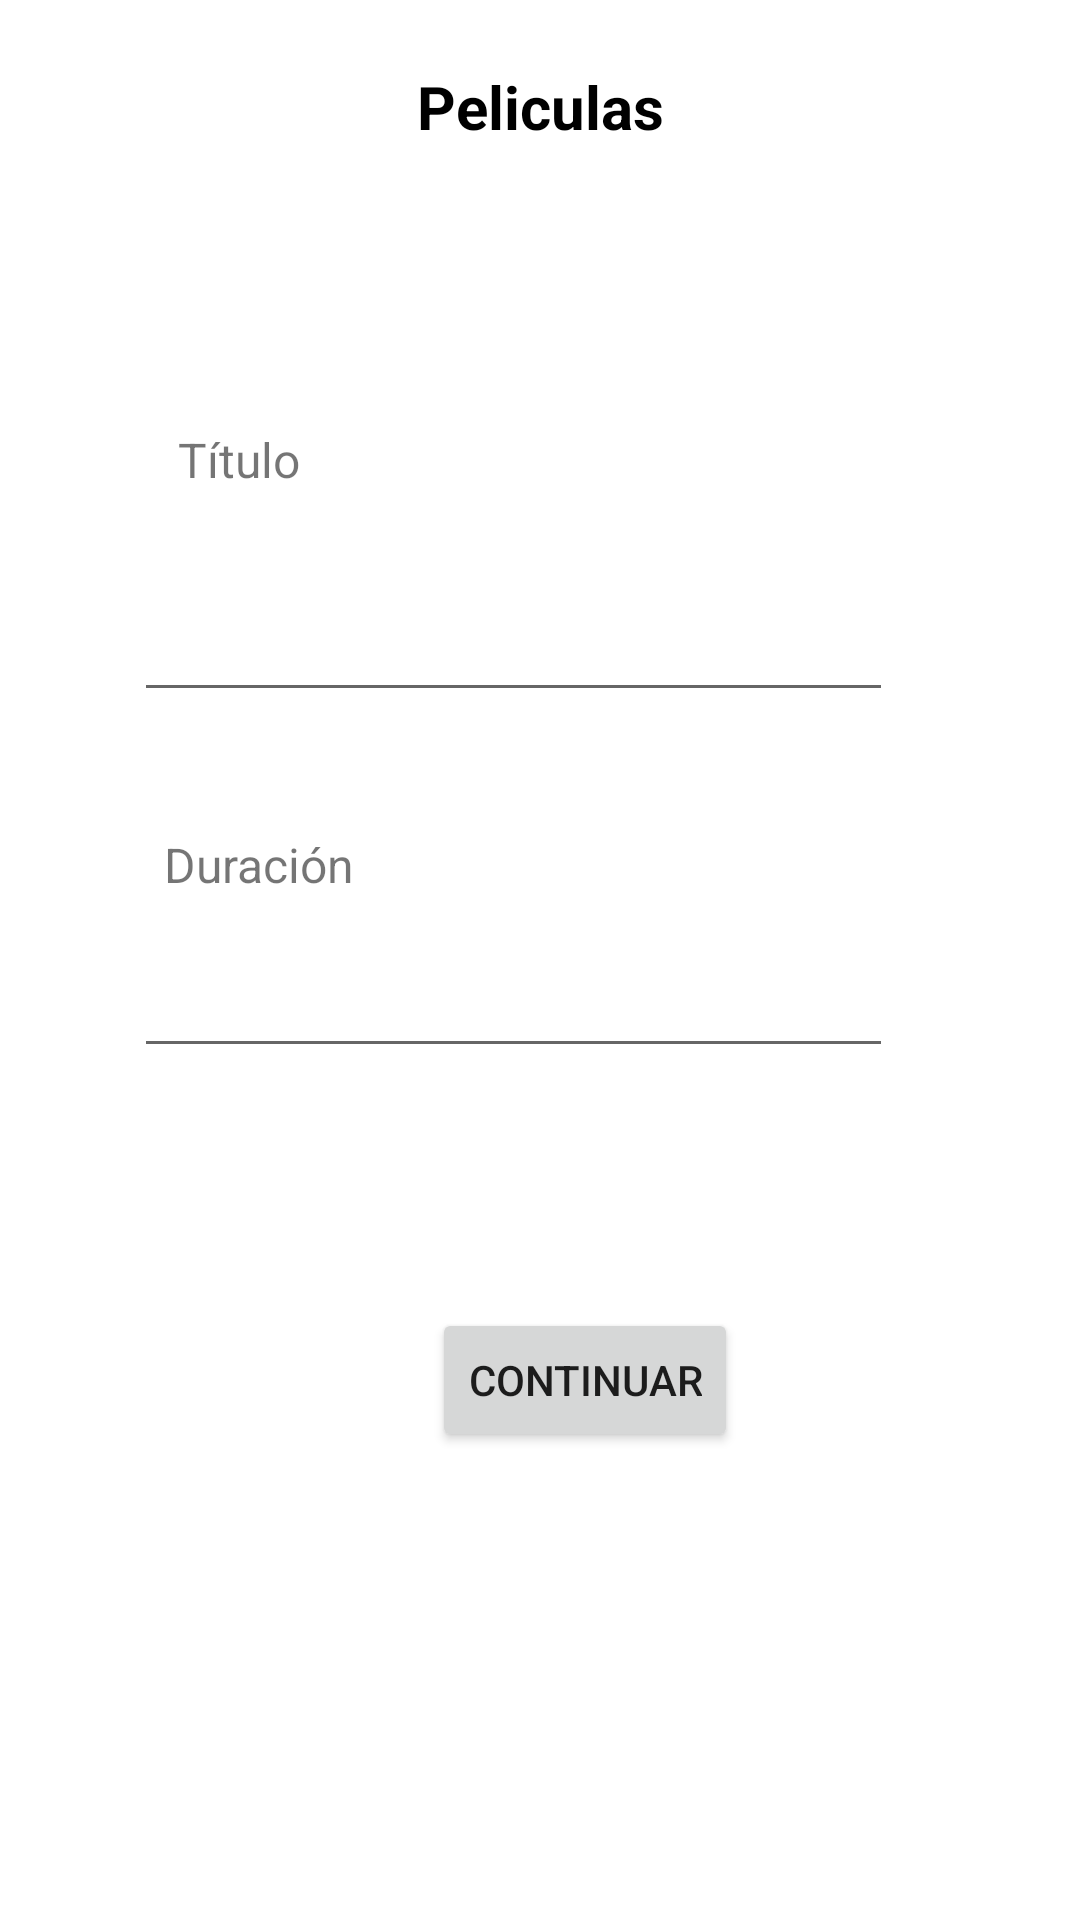

Layout XML and referenced resources for this Android screen:
<!-- AndroidManifest.xml: application theme Theme.ExamenAplicaciones -->
<!-- res/layout/activity_main.xml -->
<?xml version="1.0" encoding="utf-8"?>
<androidx.constraintlayout.widget.ConstraintLayout xmlns:android="http://schemas.android.com/apk/res/android"
    xmlns:app="http://schemas.android.com/apk/res-auto"
    xmlns:tools="http://schemas.android.com/tools"
    android:layout_width="match_parent"
    android:layout_height="match_parent"
    tools:context=".MovieTitleActivity">

    <TextView
        android:id="@+id/textView11"
        android:layout_width="163dp"
        android:layout_height="64dp"
        android:text="Peliculas"
        android:textAlignment="center"
        android:textColor="#000000"
        android:textSize="20sp"
        android:textStyle="bold"
        app:layout_constraintBottom_toBottomOf="parent"
        app:layout_constraintEnd_toEndOf="parent"
        app:layout_constraintStart_toStartOf="parent"
        app:layout_constraintTop_toTopOf="parent"
        app:layout_constraintVertical_bias="0.038" />

    <TextView
        android:id="@+id/textView22"
        android:layout_width="wrap_content"
        android:layout_height="wrap_content"
        android:text="Título"
        android:textSize="16sp"
        app:layout_constraintBottom_toBottomOf="parent"
        app:layout_constraintEnd_toEndOf="parent"
        app:layout_constraintHorizontal_bias="0.186"
        app:layout_constraintStart_toStartOf="parent"
        app:layout_constraintTop_toBottomOf="@+id/textView11"
        app:layout_constraintVertical_bias="0.106" />

    <EditText
        android:id="@+id/titulo"
        android:layout_width="253dp"
        android:layout_height="47dp"
        android:ems="10"
        android:inputType="textPersonName"
        app:layout_constraintBottom_toBottomOf="parent"
        app:layout_constraintEnd_toEndOf="parent"
        app:layout_constraintHorizontal_bias="0.417"
        app:layout_constraintStart_toStartOf="parent"
        app:layout_constraintTop_toBottomOf="@+id/textView22"
        app:layout_constraintVertical_bias="0.061"
        tools:ignore="SpeakableTextPresentCheck,TouchTargetSizeCheck" />

    <TextView
        android:id="@+id/textView3"
        android:layout_width="wrap_content"
        android:layout_height="wrap_content"
        android:text="Duración"
        android:textSize="16sp"
        app:layout_constraintBottom_toBottomOf="parent"
        app:layout_constraintEnd_toEndOf="parent"
        app:layout_constraintHorizontal_bias="0.185"
        app:layout_constraintStart_toStartOf="parent"
        app:layout_constraintTop_toBottomOf="@+id/titulo"
        app:layout_constraintVertical_bias="0.105" />

    <EditText
        android:id="@+id/duracion"
        android:layout_width="253dp"
        android:layout_height="wrap_content"
        android:ems="10"
        android:inputType="textPersonName"
        app:layout_constraintBottom_toBottomOf="parent"
        app:layout_constraintEnd_toEndOf="parent"
        app:layout_constraintHorizontal_bias="0.417"
        app:layout_constraintStart_toStartOf="parent"
        app:layout_constraintTop_toBottomOf="@+id/textView3"
        app:layout_constraintVertical_bias="0.052"
        tools:ignore="SpeakableTextPresentCheck,TouchTargetSizeCheck" />

    <Button
        android:id="@+id/continuar2"
        android:layout_width="wrap_content"
        android:layout_height="wrap_content"
        android:layout_marginStart="144dp"
        android:layout_marginTop="80dp"
        android:text="Continuar"
        app:layout_constraintStart_toStartOf="parent"
        app:layout_constraintTop_toBottomOf="@+id/duracion" />

</androidx.constraintlayout.widget.ConstraintLayout>
<!-- resources referenced by this layout -->
<resources>
  <style name="Theme.ExamenAplicaciones" parent="Theme.MaterialComponents.DayNight.DarkActionBar">
          
          <item name="colorPrimary">@color/purple_500</item>
          <item name="colorPrimaryVariant">@color/purple_700</item>
          <item name="colorOnPrimary">@color/white</item>
          
          <item name="colorSecondary">@color/teal_200</item>
          <item name="colorSecondaryVariant">@color/teal_700</item>
          <item name="colorOnSecondary">@color/black</item>
          
          <item name="android:statusBarColor">?attr/colorPrimaryVariant</item>
          
      </style>
  <!-- not gathered from this repository: default colours our renderer supplied (Android Studio template values) -->
  <color name="purple_500">#FF6200EE</color>
  <color name="purple_700">#FF3700B3</color>
  <color name="teal_200">#FF03DAC5</color>
  <color name="teal_700">#FF018786</color>
  <color name="black">#FF000000</color>
  <color name="white">#FFFFFFFF</color>
</resources>
